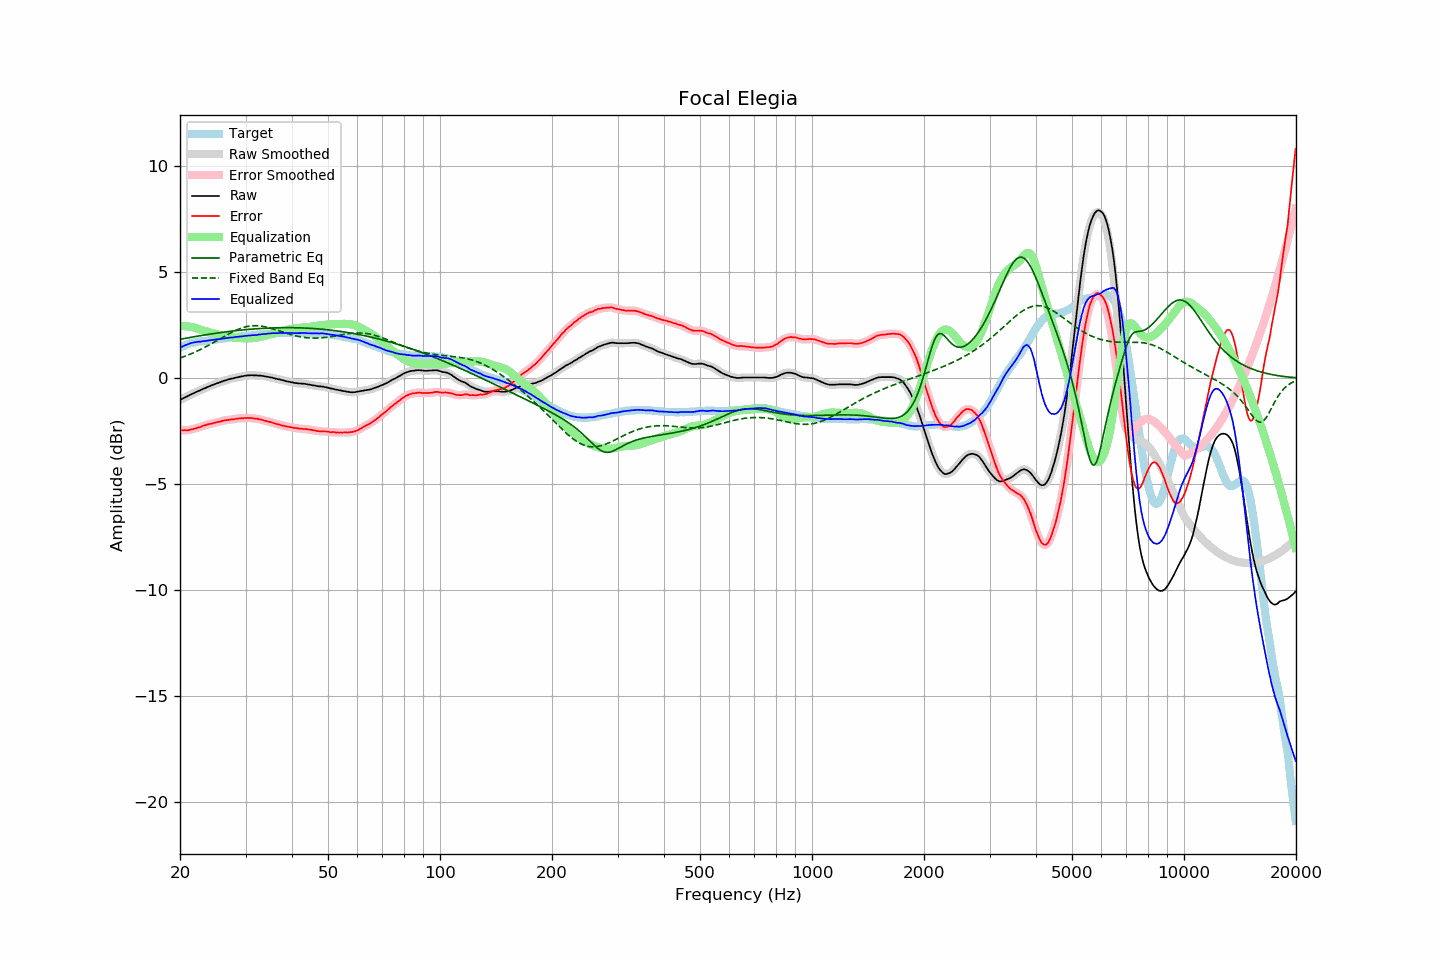

The file beside this chart, header and first rows:
frequency, raw, error, smoothed, error_smoothed, equalization, parametric_eq, fixed_band_eq, equalized_raw, equalized_smoothed, target
20.00, -1.03, -2.46, -1.03, -2.46, 2.46, 1.84, 0.95, 1.43, 1.43, 1.43
20.20, -0.99, -2.46, -0.99, -2.46, 2.46, 1.85, 0.98, 1.47, 1.47, 1.47
20.40, -0.95, -2.46, -0.95, -2.46, 2.46, 1.87, 1.01, 1.51, 1.51, 1.51
20.61, -0.91, -2.45, -0.91, -2.46, 2.46, 1.88, 1.03, 1.55, 1.55, 1.54
20.81, -0.88, -2.46, -0.88, -2.46, 2.45, 1.89, 1.06, 1.58, 1.58, 1.58
21.02, -0.84, -2.46, -0.84, -2.45, 2.45, 1.91, 1.09, 1.61, 1.61, 1.62
21.23, -0.80, -2.44, -0.80, -2.44, 2.44, 1.92, 1.12, 1.64, 1.64, 1.64
21.44, -0.76, -2.42, -0.76, -2.42, 2.42, 1.93, 1.16, 1.66, 1.66, 1.66
21.66, -0.73, -2.41, -0.73, -2.40, 2.41, 1.95, 1.19, 1.68, 1.68, 1.68
21.87, -0.69, -2.38, -0.69, -2.38, 2.39, 1.96, 1.22, 1.70, 1.70, 1.69
22.09, -0.66, -2.37, -0.66, -2.36, 2.36, 1.97, 1.26, 1.71, 1.71, 1.71
22.31, -0.62, -2.34, -0.62, -2.34, 2.34, 1.99, 1.29, 1.72, 1.72, 1.72
22.54, -0.59, -2.32, -0.59, -2.32, 2.31, 2.00, 1.33, 1.73, 1.73, 1.73
22.76, -0.56, -2.30, -0.55, -2.29, 2.29, 2.01, 1.37, 1.73, 1.73, 1.74
22.99, -0.52, -2.26, -0.52, -2.26, 2.26, 2.03, 1.40, 1.75, 1.74, 1.74
23.22, -0.49, -2.24, -0.49, -2.24, 2.24, 2.04, 1.44, 1.75, 1.75, 1.75
23.45, -0.46, -2.22, -0.45, -2.21, 2.22, 2.05, 1.48, 1.76, 1.76, 1.76
23.69, -0.42, -2.19, -0.42, -2.19, 2.19, 2.06, 1.52, 1.77, 1.77, 1.77
23.92, -0.39, -2.17, -0.39, -2.17, 2.17, 2.07, 1.56, 1.78, 1.78, 1.78
24.16, -0.36, -2.16, -0.36, -2.15, 2.15, 2.09, 1.60, 1.79, 1.79, 1.80
24.40, -0.33, -2.14, -0.33, -2.14, 2.13, 2.10, 1.65, 1.81, 1.80, 1.82
24.65, -0.30, -2.11, -0.30, -2.12, 2.11, 2.11, 1.69, 1.82, 1.82, 1.82
24.89, -0.27, -2.09, -0.27, -2.09, 2.10, 2.12, 1.73, 1.83, 1.83, 1.83
25.14, -0.24, -2.07, -0.24, -2.08, 2.08, 2.13, 1.78, 1.84, 1.84, 1.84
25.39, -0.22, -2.06, -0.21, -2.06, 2.06, 2.14, 1.82, 1.84, 1.84, 1.84
25.65, -0.19, -2.05, -0.19, -2.04, 2.04, 2.15, 1.86, 1.85, 1.85, 1.86
25.91, -0.16, -2.02, -0.16, -2.03, 2.02, 2.16, 1.91, 1.87, 1.87, 1.86
26.16, -0.13, -2.00, -0.13, -2.01, 2.01, 2.17, 1.95, 1.88, 1.88, 1.87
26.43, -0.11, -1.99, -0.11, -1.99, 1.99, 2.18, 1.99, 1.89, 1.89, 1.88
26.69, -0.09, -1.98, -0.08, -1.98, 1.98, 2.19, 2.04, 1.89, 1.90, 1.89
26.96, -0.06, -1.97, -0.06, -1.97, 1.97, 2.20, 2.08, 1.91, 1.91, 1.91
27.23, -0.04, -1.96, -0.04, -1.96, 1.96, 2.21, 2.12, 1.92, 1.92, 1.92
27.50, -0.02, -1.95, -0.02, -1.95, 1.95, 2.22, 2.16, 1.93, 1.93, 1.93
27.77, -0.01, -1.94, -0.00, -1.94, 1.94, 2.23, 2.20, 1.93, 1.93, 1.93
28.05, 0.01, -1.94, 0.01, -1.93, 1.93, 2.24, 2.23, 1.94, 1.94, 1.95
28.33, 0.03, -1.92, 0.03, -1.92, 1.92, 2.25, 2.27, 1.95, 1.95, 1.95
28.62, 0.05, -1.90, 0.05, -1.91, 1.91, 2.26, 2.30, 1.96, 1.96, 1.96
28.90, 0.06, -1.90, 0.06, -1.90, 1.90, 2.26, 2.33, 1.96, 1.97, 1.97
29.19, 0.08, -1.88, 0.08, -1.89, 1.89, 2.27, 2.36, 1.97, 1.97, 1.96
29.48, 0.09, -1.90, 0.09, -1.89, 1.89, 2.28, 2.38, 1.98, 1.98, 1.99
29.78, 0.11, -1.88, 0.11, -1.88, 1.88, 2.29, 2.41, 1.99, 1.99, 1.99
30.08, 0.12, -1.88, 0.12, -1.88, 1.88, 2.29, 2.43, 2.00, 2.00, 2.00
30.38, 0.13, -1.87, 0.13, -1.88, 1.88, 2.30, 2.44, 2.01, 2.01, 2.00
30.68, 0.13, -1.89, 0.14, -1.88, 1.88, 2.31, 2.46, 2.01, 2.02, 2.02
30.99, 0.14, -1.88, 0.14, -1.88, 1.88, 2.31, 2.47, 2.03, 2.02, 2.02
31.30, 0.14, -1.89, 0.14, -1.89, 1.89, 2.32, 2.48, 2.03, 2.03, 2.03
31.61, 0.13, -1.90, 0.14, -1.90, 1.90, 2.33, 2.48, 2.03, 2.03, 2.04
31.93, 0.13, -1.91, 0.13, -1.91, 1.91, 2.33, 2.48, 2.04, 2.04, 2.04
32.24, 0.13, -1.91, 0.13, -1.92, 1.92, 2.34, 2.48, 2.05, 2.05, 2.04
32.57, 0.12, -1.94, 0.13, -1.93, 1.94, 2.34, 2.47, 2.06, 2.06, 2.06
32.89, 0.12, -1.95, 0.12, -1.95, 1.95, 2.35, 2.47, 2.07, 2.07, 2.07
33.22, 0.11, -1.97, 0.11, -1.97, 1.97, 2.35, 2.46, 2.08, 2.08, 2.08
33.55, 0.10, -1.99, 0.10, -1.99, 1.99, 2.36, 2.44, 2.09, 2.09, 2.09
33.89, 0.08, -2.01, 0.09, -2.01, 2.01, 2.36, 2.43, 2.09, 2.09, 2.10
34.23, 0.07, -2.03, 0.07, -2.03, 2.03, 2.36, 2.41, 2.10, 2.10, 2.10
34.57, 0.06, -2.05, 0.06, -2.05, 2.05, 2.37, 2.39, 2.11, 2.11, 2.11
34.92, 0.04, -2.07, 0.05, -2.07, 2.07, 2.37, 2.37, 2.11, 2.12, 2.11
35.27, 0.03, -2.09, 0.03, -2.09, 2.09, 2.37, 2.35, 2.12, 2.12, 2.12
35.62, 0.01, -2.11, 0.01, -2.11, 2.11, 2.38, 2.33, 2.12, 2.12, 2.13
35.97, -0.01, -2.13, -0.01, -2.14, 2.14, 2.38, 2.30, 2.13, 2.13, 2.12
... 635 more rows
